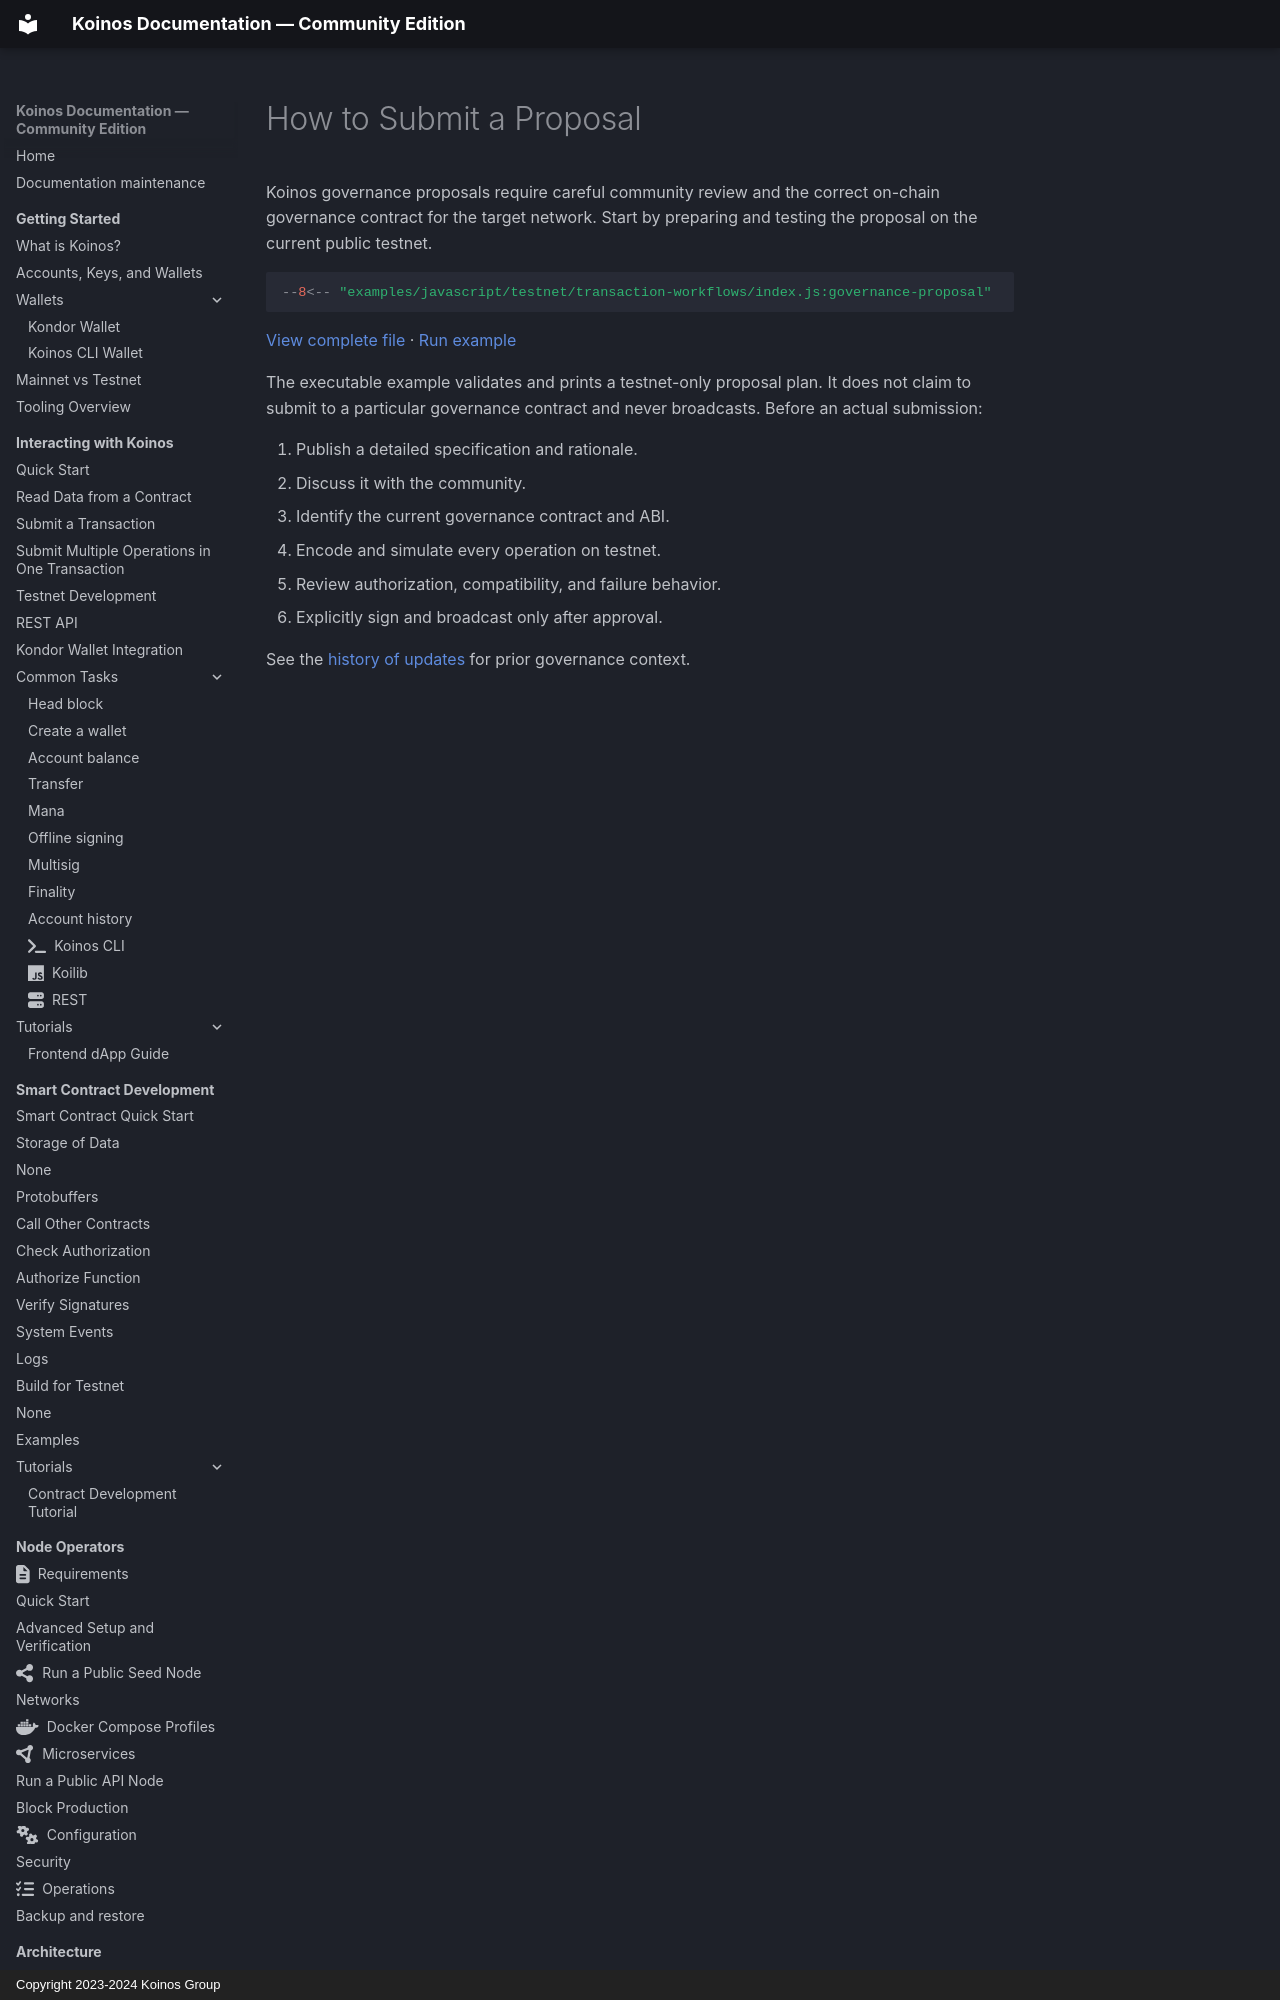

repository: pgarciagon/koinos-docs · page: governance/submit-proposal/index.html · generator: mkdocs · copyright: Copyright 2023-2024 Koinos Group

# How to Submit a Proposal

Koinos governance proposals require careful community review and the correct
on-chain governance contract for the target network. Start by preparing and
testing the proposal on the current public testnet.

<!-- example: governance-proposal-plan -->
```javascript
--8<-- "examples/javascript/testnet/transaction-workflows/index.js:governance-proposal"
```
